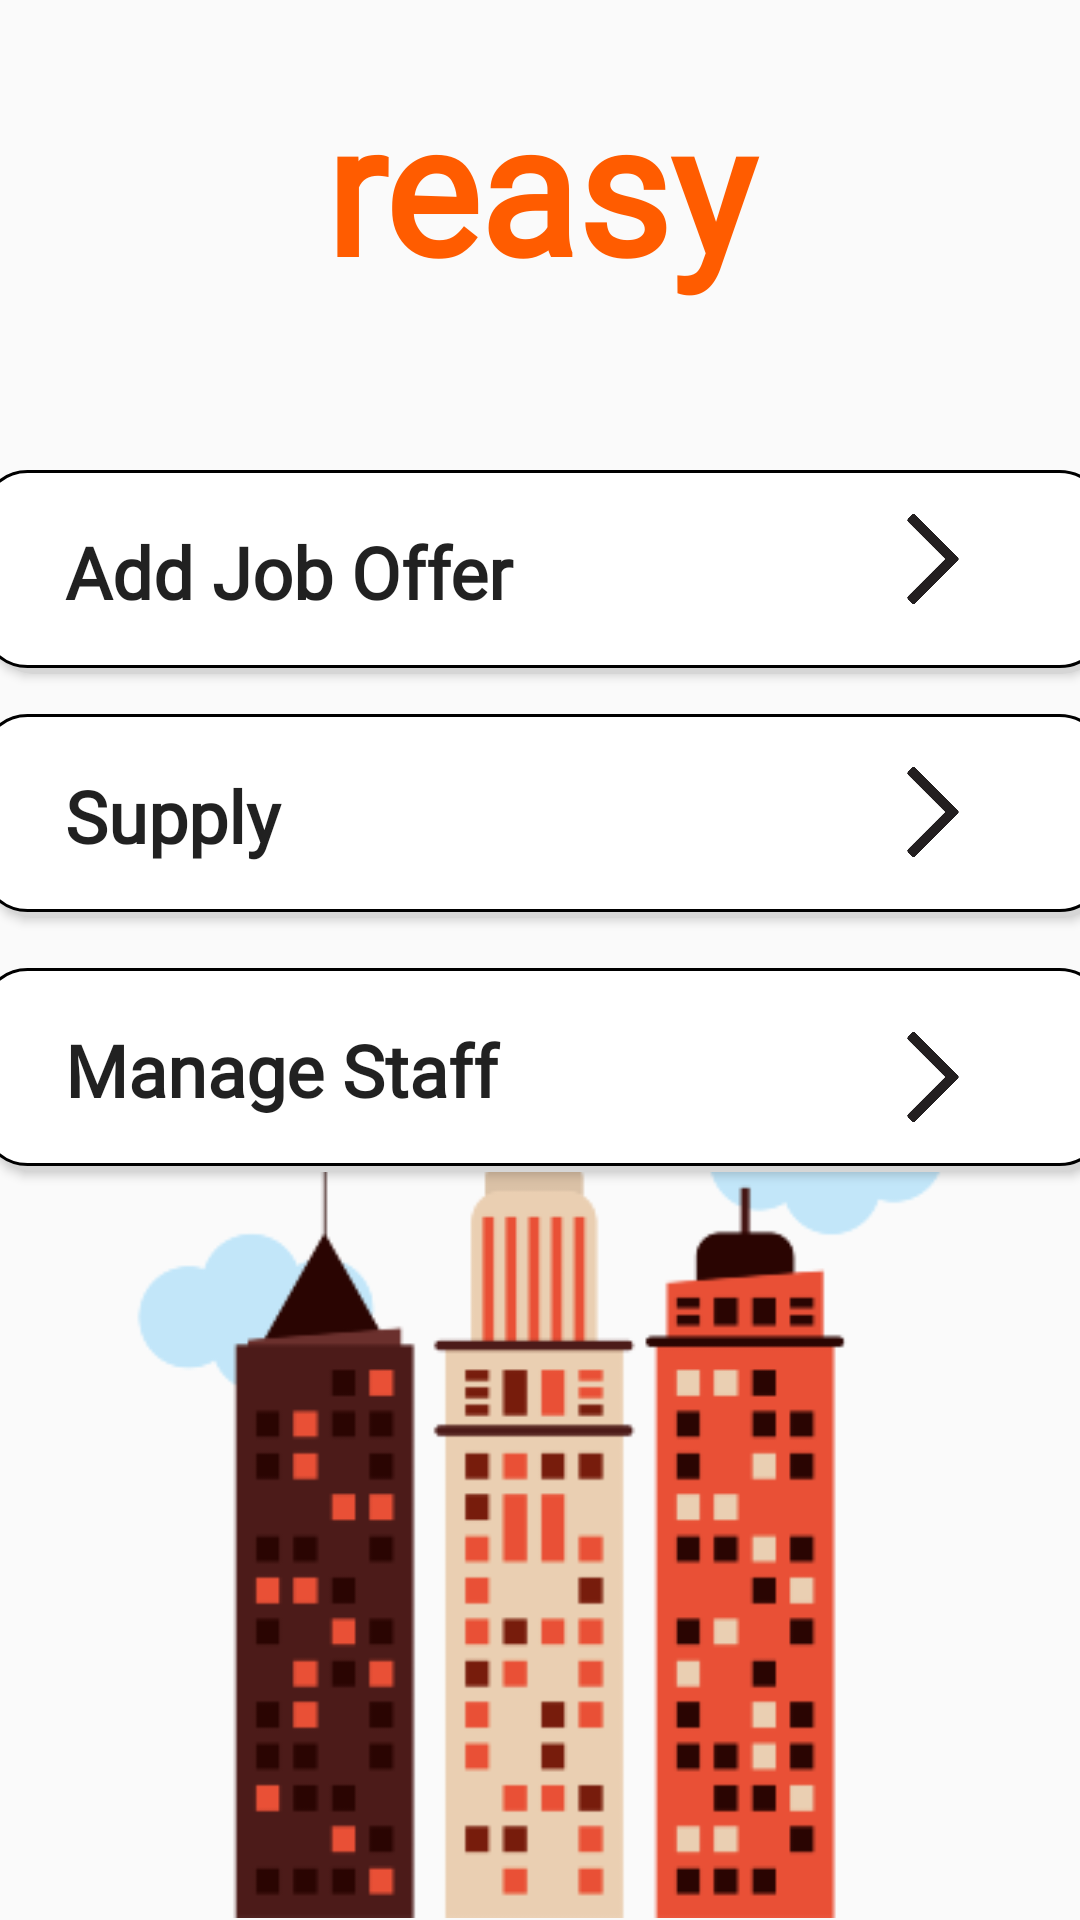

Here is an Android app screen rendered from its layout file. Give the layout XML and the strings, colors and styles it references.
<!-- AndroidManifest.xml: application theme Theme.Reasy -->
<!-- res/layout/activity_shop_main_page.xml -->
<?xml version="1.0" encoding="utf-8"?>
<androidx.constraintlayout.widget.ConstraintLayout xmlns:android="http://schemas.android.com/apk/res/android"
    xmlns:app="http://schemas.android.com/apk/res-auto"
    xmlns:tools="http://schemas.android.com/tools"
    android:layout_width="match_parent"
    android:layout_height="match_parent"
    tools:context=".shop_main_page">

    <ImageView
        android:id="@+id/imageView12"
        android:layout_width="367dp"
        android:layout_height="375dp"
        android:background="#00FFFFFF"
        android:scaleType="fitXY"
        app:layout_constraintBottom_toBottomOf="parent"
        app:layout_constraintEnd_toEndOf="parent"
        app:layout_constraintStart_toStartOf="parent"
        app:layout_constraintTop_toTopOf="parent"
        app:layout_constraintVertical_bias="0.997"
        app:srcCompat="@drawable/pngwing_com2" />

    <ImageView
        android:id="@+id/imageView4"
        android:layout_width="30dp"
        android:layout_height="30dp"
        android:scaleType="fitXY"
        android:translationZ="3dp"
        app:layout_constraintBottom_toBottomOf="parent"
        app:layout_constraintEnd_toEndOf="parent"
        app:layout_constraintHorizontal_bias="0.897"
        app:layout_constraintStart_toStartOf="parent"
        app:layout_constraintTop_toTopOf="parent"
        app:layout_constraintVertical_bias="0.281"
        app:srcCompat="@drawable/skip_track" />

    <ImageView
        android:id="@+id/imageView8"
        android:layout_width="30dp"
        android:layout_height="30dp"
        android:scaleType="fitXY"
        android:translationZ="3dp"
        app:layout_constraintBottom_toBottomOf="parent"
        app:layout_constraintEnd_toEndOf="parent"
        app:layout_constraintHorizontal_bias="0.897"
        app:layout_constraintStart_toStartOf="parent"
        app:layout_constraintTop_toTopOf="parent"
        app:layout_constraintVertical_bias="0.419"
        app:srcCompat="@drawable/skip_track" />

    <ImageView
        android:id="@+id/imageView9"
        android:layout_width="30dp"
        android:layout_height="30dp"
        android:scaleType="fitXY"
        android:translationZ="3dp"
        app:layout_constraintBottom_toBottomOf="parent"
        app:layout_constraintEnd_toEndOf="parent"
        app:layout_constraintHorizontal_bias="0.897"
        app:layout_constraintStart_toStartOf="parent"
        app:layout_constraintTop_toTopOf="parent"
        app:layout_constraintVertical_bias="0.564"
        app:srcCompat="@drawable/skip_track" />

    <Button
        android:id="@+id/msb"
        android:layout_width="377dp"
        android:layout_height="68dp"
        android:background="@drawable/main_b"
        android:fontFamily="@font/seoulhangang_cbl_regular"
        android:gravity="left|center_vertical"
        android:onClick="manageStaff"
        android:text="Manage Staff"
        android:textAllCaps="false"
        android:textSize="24dp"
        android:textStyle="bold"
        app:layout_constraintBottom_toBottomOf="parent"
        app:layout_constraintEnd_toEndOf="parent"
        app:layout_constraintHorizontal_bias="0.529"
        app:layout_constraintStart_toStartOf="parent"
        app:layout_constraintTop_toTopOf="parent"
        app:layout_constraintVertical_bias="0.564" />

    <Button
        android:id="@+id/sb"
        android:layout_width="377dp"
        android:layout_height="68dp"
        android:background="@drawable/main_b"
        android:fontFamily="@font/seoulhangang_cbl_regular"
        android:gravity="left|center_vertical"
        android:onClick="createSupply"
        android:text="Supply"
        android:textAllCaps="false"
        android:textSize="24dp"
        android:textStyle="bold"
        app:layout_constraintBottom_toBottomOf="parent"
        app:layout_constraintEnd_toEndOf="parent"
        app:layout_constraintHorizontal_bias="0.529"
        app:layout_constraintStart_toStartOf="parent"
        app:layout_constraintTop_toTopOf="parent"
        app:layout_constraintVertical_bias="0.416" />

    <TextView
        android:id="@+id/logo3"
        android:layout_width="225dp"
        android:layout_height="113dp"
        android:fontFamily="@font/seoulhangang_cbl_regular"
        android:gravity="center"
        android:text="reasy"
        android:textColor="#ff5c00"
        android:textFontWeight="1000"
        android:textSize="60dp"
        app:layout_constraintBottom_toBottomOf="parent"
        app:layout_constraintEnd_toEndOf="parent"
        app:layout_constraintStart_toStartOf="parent"
        app:layout_constraintTop_toTopOf="parent"
        app:layout_constraintVertical_bias="0.011" />

    <Button
        android:id="@+id/job"
        android:layout_width="377dp"
        android:layout_height="68dp"
        android:background="@drawable/main_b"
        android:fontFamily="@font/seoulhangang_cbl_regular"
        android:gravity="left|center_vertical"
        android:onClick="addJobOffer"
        android:text="Add Job Offer"
        android:textAllCaps="false"
        android:textSize="24dp"
        android:textStyle="bold"
        app:layout_constraintBottom_toBottomOf="parent"
        app:layout_constraintEnd_toEndOf="parent"
        app:layout_constraintHorizontal_bias="0.529"
        app:layout_constraintStart_toStartOf="parent"
        app:layout_constraintTop_toTopOf="parent"
        app:layout_constraintVertical_bias="0.274" />

</androidx.constraintlayout.widget.ConstraintLayout>
<!-- resources referenced by this layout -->
<resources>
  <!-- drawable main_b (drawable) -->
  <?xml version="1.0" encoding="utf-8"?>
  <selector xmlns:android="http://schemas.android.com/apk/res/android">
  <item>
      <layer-list>
          <item android:left="5dp" android:top="6dp">
              <shape>
                  <corners android:radius="15dp" />
                  <solid android:color="#D6D6D6" />
              </shape>
          </item>
          <item android:bottom="2dp" android:left="2dp">
              <shape>
                  <solid android:color="#ffffff" />
                  <stroke
                      android:width="1dp"
                      android:color="#000000"/>
                  <corners android:radius="15dp" />
                  <padding android:bottom="10dp" android:left="30dp"
                      android:right="10dp" android:top="10dp" />
              </shape>
          </item>
      </layer-list>
  </item>
  
  </selector>
  <!-- drawable pngwing_com2: png bitmap (drawable, 21915 bytes) -->
  <!-- drawable skip_track: png bitmap (drawable, 1710 bytes) -->
  <style name="Theme.Reasy" parent="Theme.AppCompat.Light.NoActionBar">
          
          <item name="colorPrimary">@color/purple_500</item>
          <item name="colorPrimaryDark">@color/purple_700</item>
          <item name="colorAccent">@color/teal_200</item>
          
      </style>
  <color name="purple_500">#FF6200EE</color>
  <color name="purple_700">#FF3700B3</color>
  <color name="teal_200">#FF03DAC5</color>
</resources>
